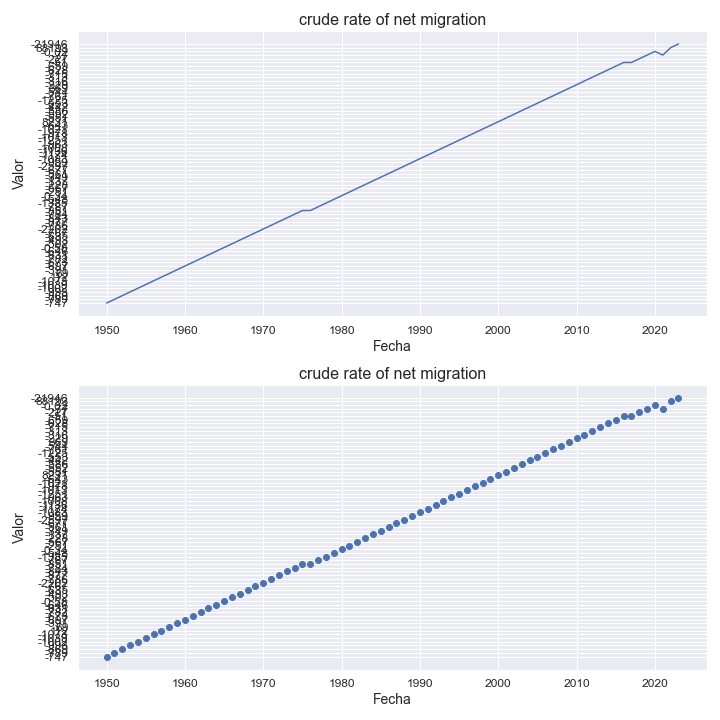

Source data for this figure (header and first rows):
indicatorshortname, locationid, location, iso2, timeid, time, value
crude rate of net migration, 616, poland, pl, 1, 1950, -747
crude rate of net migration, 616, poland, pl, 2, 1951, -789
crude rate of net migration, 616, poland, pl, 3, 1952, -869
crude rate of net migration, 616, poland, pl, 4, 1953, -993
crude rate of net migration, 616, poland, pl, 5, 1954, -1002
crude rate of net migration, 616, poland, pl, 6, 1955, -1039
crude rate of net migration, 616, poland, pl, 7, 1956, -1073
crude rate of net migration, 616, poland, pl, 8, 1957, 112
crude rate of net migration, 616, poland, pl, 9, 1958, 69
crude rate of net migration, 616, poland, pl, 10, 1959, -391
crude rate of net migration, 616, poland, pl, 11, 1960, -697
crude rate of net migration, 616, poland, pl, 12, 1961, -673
crude rate of net migration, 616, poland, pl, 13, 1962, -782
crude rate of net migration, 616, poland, pl, 14, 1963, -631
crude rate of net migration, 616, poland, pl, 15, 1964, -646
crude rate of net migration, 616, poland, pl, 16, 1965, -0.58
crude rate of net migration, 616, poland, pl, 17, 1966, -502
crude rate of net migration, 616, poland, pl, 18, 1967, -493
crude rate of net migration, 616, poland, pl, 19, 1968, -635
crude rate of net migration, 616, poland, pl, 20, 1969, -767
crude rate of net migration, 616, poland, pl, 21, 1970, -2202
crude rate of net migration, 616, poland, pl, 22, 1971, -786
crude rate of net migration, 616, poland, pl, 23, 1972, -877
crude rate of net migration, 616, poland, pl, 24, 1973, -843
crude rate of net migration, 616, poland, pl, 25, 1974, -784
crude rate of net migration, 616, poland, pl, 26, 1975, -851
crude rate of net migration, 616, poland, pl, 27, 1976, -851
crude rate of net migration, 616, poland, pl, 28, 1977, -787
crude rate of net migration, 616, poland, pl, 29, 1978, -1385
crude rate of net migration, 616, poland, pl, 30, 1979, -548
crude rate of net migration, 616, poland, pl, 31, 1980, -0.34
crude rate of net migration, 616, poland, pl, 32, 1981, -251
crude rate of net migration, 616, poland, pl, 33, 1982, -567
crude rate of net migration, 616, poland, pl, 34, 1983, -228
crude rate of net migration, 616, poland, pl, 35, 1984, -137
crude rate of net migration, 616, poland, pl, 36, 1985, -349
crude rate of net migration, 616, poland, pl, 37, 1986, -561
crude rate of net migration, 616, poland, pl, 38, 1987, -677
crude rate of net migration, 616, poland, pl, 39, 1988, -2597
crude rate of net migration, 616, poland, pl, 40, 1989, -959
crude rate of net migration, 616, poland, pl, 41, 1990, -1083
crude rate of net migration, 616, poland, pl, 42, 1991, -1174
crude rate of net migration, 616, poland, pl, 43, 1992, -1136
crude rate of net migration, 616, poland, pl, 44, 1993, -1008
crude rate of net migration, 616, poland, pl, 45, 1994, -963
crude rate of net migration, 616, poland, pl, 46, 1995, -1251
crude rate of net migration, 616, poland, pl, 47, 1996, -1013
crude rate of net migration, 616, poland, pl, 48, 1997, -978
crude rate of net migration, 616, poland, pl, 49, 1998, -1021
crude rate of net migration, 616, poland, pl, 50, 1999, -643
crude rate of net migration, 616, poland, pl, 51, 2000, 8231
crude rate of net migration, 616, poland, pl, 52, 2001, -551
crude rate of net migration, 616, poland, pl, 53, 2002, -552
crude rate of net migration, 616, poland, pl, 54, 2003, -586
crude rate of net migration, 616, poland, pl, 55, 2004, -442
crude rate of net migration, 616, poland, pl, 56, 2005, -553
crude rate of net migration, 616, poland, pl, 57, 2006, -1225
crude rate of net migration, 616, poland, pl, 58, 2007, -761
crude rate of net migration, 616, poland, pl, 59, 2008, -544
crude rate of net migration, 616, poland, pl, 60, 2009, 369
... 14 more rows
